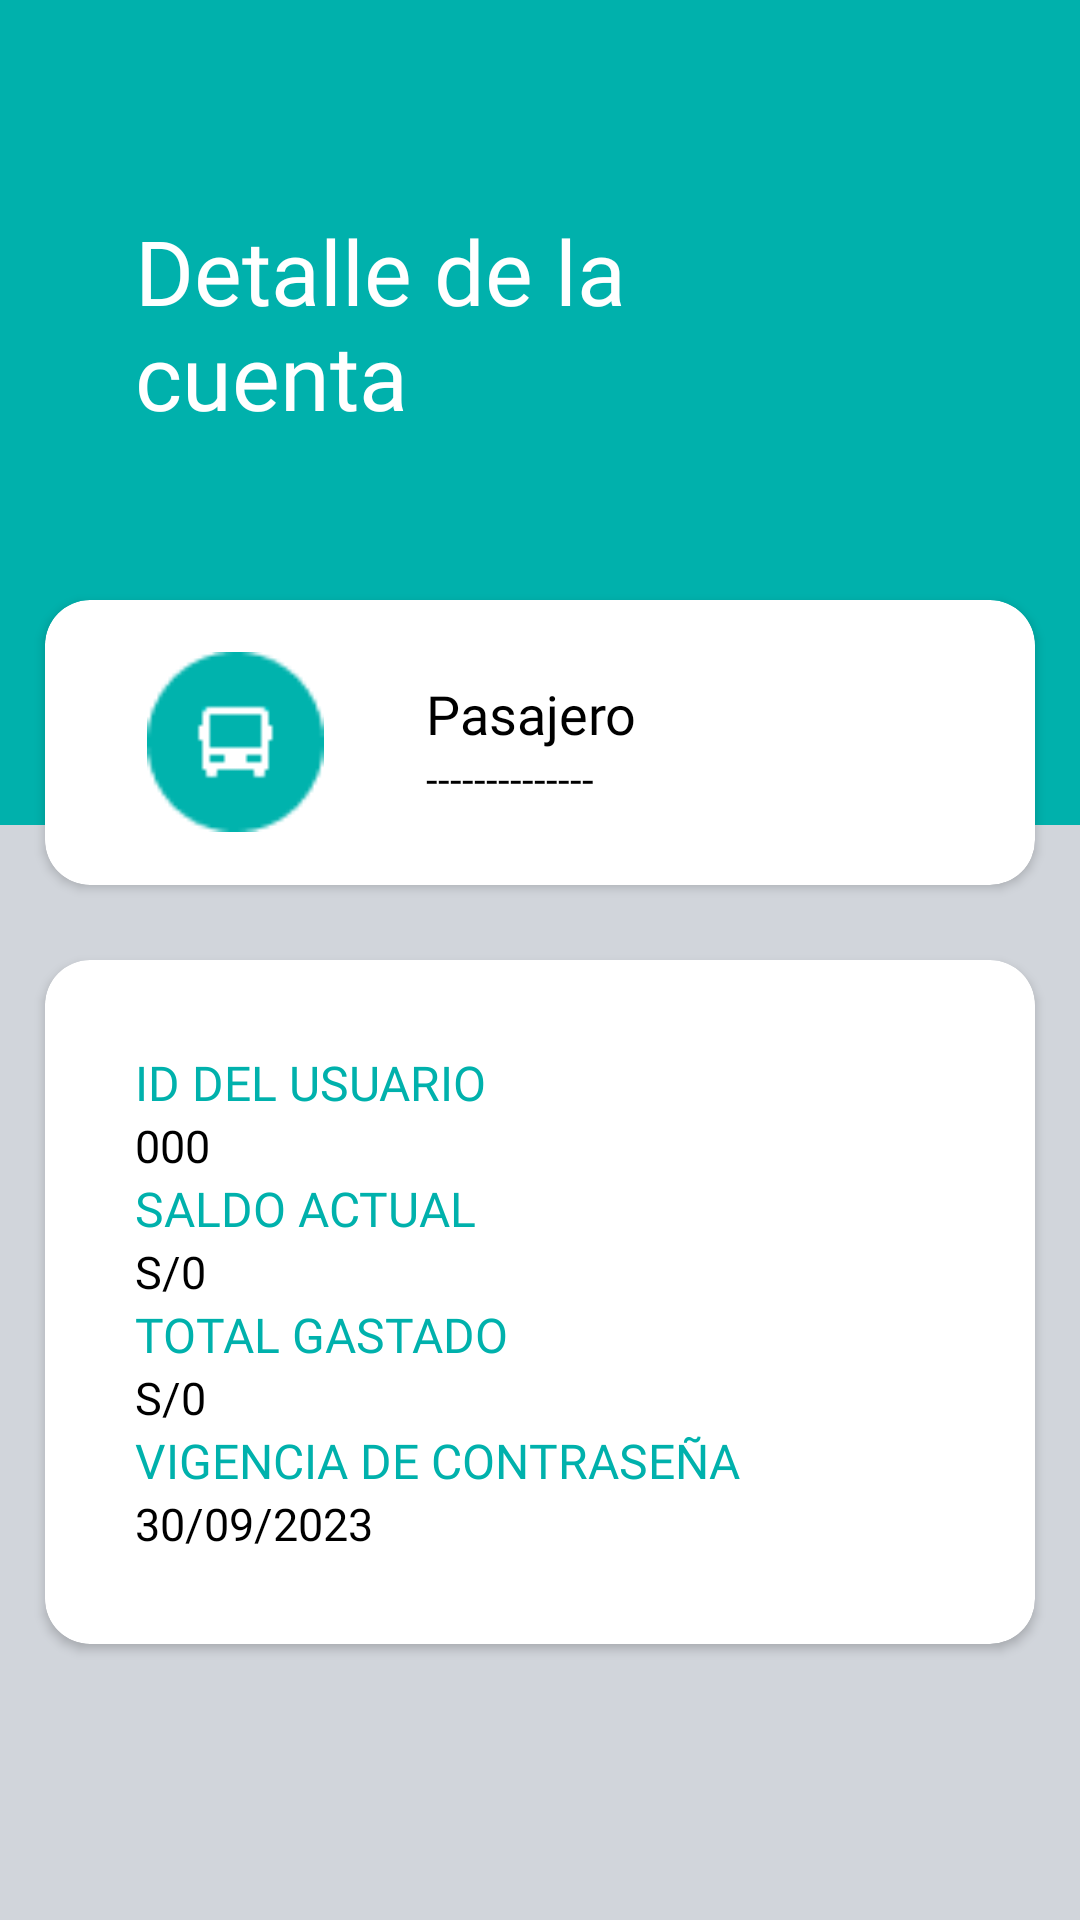

Here is an Android app screen rendered from its layout file. Give the layout XML and the strings, colors and styles it references.
<!-- AndroidManifest.xml: application theme Theme.MyApplication -->
<!-- res/layout/fragment_consultar__detalles.xml -->
<?xml version="1.0" encoding="utf-8"?>
<FrameLayout xmlns:android="http://schemas.android.com/apk/res/android"
    xmlns:app="http://schemas.android.com/apk/res-auto"
    xmlns:tools="http://schemas.android.com/tools"
    android:layout_width="match_parent"
    android:layout_height="match_parent"
    tools:context=".Consultar_Detalles">

    <androidx.cardview.widget.CardView
        android:layout_width="330dp"
        android:layout_height="wrap_content"
        android:layout_gravity="center|top"
        android:layout_marginTop="320sp"
        android:layout_marginBottom="50sp"
        android:backgroundTint="@color/white"
        app:cardCornerRadius="15dp">

        <LinearLayout
            android:layout_width="match_parent"
            android:layout_height="wrap_content"
            android:orientation="vertical"
            android:padding="30sp">

            <LinearLayout
                android:layout_width="match_parent"
                android:layout_height="match_parent"
                android:orientation="vertical">

                <TextView
                    android:id="@+id/textView42"
                    android:layout_width="match_parent"
                    android:layout_height="wrap_content"
                    android:fontFamily="@font/poppins_bold"
                    android:text="ID DEL USUARIO"
                    android:textColor="#00B1AC"
                    android:textSize="16dp" />

                <TextView
                    android:id="@+id/txt_id_usuario"
                    android:layout_width="match_parent"
                    android:layout_height="wrap_content"
                    android:fontFamily="@font/poppins_medium"
                    android:text="000"
                    android:textColor="@color/black"
                    android:textSize="15dp" />
            </LinearLayout>

            <LinearLayout
                android:layout_width="match_parent"
                android:layout_height="match_parent"
                android:orientation="vertical">

                <TextView
                    android:id="@+id/title_saldo_actual"
                    android:layout_width="match_parent"
                    android:layout_height="wrap_content"
                    android:fontFamily="@font/poppins_bold"
                    android:text="SALDO ACTUAL"
                    android:textColor="#00B1AC"
                    android:textSize="16dp" />

                <TextView
                    android:id="@+id/txt_saldo_actual"
                    android:layout_width="match_parent"
                    android:layout_height="wrap_content"
                    android:fontFamily="@font/poppins_medium"
                    android:text="S/0"
                    android:textColor="@color/black"
                    android:textSize="15dp" />
            </LinearLayout>

            <LinearLayout
                android:layout_width="match_parent"
                android:layout_height="match_parent"
                android:orientation="vertical">

                <TextView
                    android:id="@+id/title_total_gastado"
                    android:layout_width="match_parent"
                    android:layout_height="wrap_content"
                    android:fontFamily="@font/poppins_bold"
                    android:text="TOTAL GASTADO"
                    android:textColor="#00B1AC"
                    android:textSize="16dp" />

                <TextView
                    android:id="@+id/txt_total_gastado"
                    android:layout_width="match_parent"
                    android:layout_height="wrap_content"
                    android:fontFamily="@font/poppins_medium"
                    android:text="S/0"
                    android:textColor="@color/black"
                    android:textSize="15dp" />
            </LinearLayout>

            <LinearLayout
                android:layout_width="match_parent"
                android:layout_height="match_parent"
                android:orientation="vertical">

                <TextView
                    android:id="@+id/title_vigencia_pass"
                    android:layout_width="match_parent"
                    android:layout_height="wrap_content"
                    android:fontFamily="@font/poppins_bold"
                    android:text="VIGENCIA DE CONTRASEÑA"
                    android:textColor="#00B1AC"
                    android:textSize="16dp" />

                <TextView
                    android:id="@+id/txt_vigencia_pass"
                    android:layout_width="match_parent"
                    android:layout_height="wrap_content"
                    android:fontFamily="@font/poppins_medium"
                    android:text="30/09/2023"
                    android:textColor="@color/black"
                    android:textSize="15dp" />
            </LinearLayout>

        </LinearLayout>

    </androidx.cardview.widget.CardView>

    <LinearLayout
        android:layout_width="match_parent"
        android:layout_height="match_parent"
        android:orientation="vertical">

        <FrameLayout
            android:id="@+id/partTwo"
            android:layout_width="match_parent"
            android:layout_height="275dp"
            android:background="#00B1AC">

            <LinearLayout
                android:layout_width="match_parent"
                android:layout_height="wrap_content"
                android:layout_marginTop="70sp"
                android:gravity="center"
                android:orientation="horizontal">

                <TextView
                    android:id="@+id/textView12"
                    android:layout_width="wrap_content"
                    android:layout_height="wrap_content"

                    android:fontFamily="@font/poppins_bold"
                    android:gravity="start"
                    android:lines="2"
                    android:paddingLeft="45sp"
                    android:text="Detalle de la
                    cuenta"
                    android:textColor="@color/white"
                    android:textSize="30dp" />

            </LinearLayout>
        </FrameLayout>

        <FrameLayout
            android:id="@+id/partOne"
            android:layout_width="match_parent"
            android:layout_height="match_parent"
            android:layout_gravity="center"
            style="@style/SCREEN_SECONDARY"/>

    </LinearLayout>

    <androidx.cardview.widget.CardView
        app:cardCornerRadius="15dp"
        android:layout_width="330dp"
        android:layout_height="wrap_content"
        android:layout_gravity="center|top"
        android:layout_marginTop="200sp"
        android:backgroundTint="@color/white">

        <LinearLayout
            android:layout_width="match_parent"
            android:layout_height="wrap_content"
            android:orientation="vertical">

            <LinearLayout
                android:layout_width="match_parent"
                android:layout_height="95dp"
                android:gravity="center"
                android:orientation="horizontal">

                <ImageView
                    android:id="@+id/imageView4"
                    android:layout_width="68dp"
                    android:layout_height="60dp"
                    android:layout_weight="1"
                    android:src="@drawable/bus" />

                <LinearLayout
                    android:layout_width="wrap_content"
                    android:layout_height="wrap_content"
                    android:layout_weight="1"
                    android:orientation="vertical">

                    <TextView
                        android:id="@+id/textView15"
                        android:layout_width="wrap_content"
                        android:layout_height="wrap_content"
                        android:layout_weight="1"
                        android:fontFamily="@font/poppins_bold"
                        android:text="Pasajero"
                        android:textColor="@color/black"
                        android:textSize="18dp" />

                    <TextView
                        android:id="@+id/txt_fullname_detalles"
                        android:layout_width="wrap_content"
                        android:layout_height="wrap_content"
                        android:layout_weight="1"
                        android:fontFamily="@font/poppins_medium"
                        android:text="--------------"
                        android:textColor="@color/black" />
                </LinearLayout>

                <View
                    android:id="@+id/divider3"
                    android:layout_width="14dp"
                    android:layout_height="match_parent"
                    android:layout_weight="1"
                    android:background="@android:color/transparent" />

            </LinearLayout>

        </LinearLayout>

    </androidx.cardview.widget.CardView>

</FrameLayout>
<!-- resources referenced by this layout -->
<resources>
  <color name="black">#FF000000</color>
  <color name="white">#FFFFFFFF</color>
  <!-- drawable bus: png bitmap (drawable-v24, 944 bytes) -->
  <style name="SCREEN_SECONDARY">
          <item name="android:background">#D1D5DB</item>
      </style>
  <style name="Theme.MyApplication" parent="Theme.MaterialComponents.DayNight.DarkActionBar">
          
          <item name="colorPrimary">@color/purple_500</item>
          <item name="colorPrimaryVariant">@color/purple_700</item>
          <item name="colorOnPrimary">@color/white</item>
          
          <item name="colorSecondary">@color/teal_200</item>
          <item name="colorSecondaryVariant">@color/teal_700</item>
          <item name="colorOnSecondary">@color/black</item>
          
          <item name="android:statusBarColor" tools:targetApi="l">?attr/colorPrimaryVariant</item>
          
      </style>
  <color name="purple_500">#FF6200EE</color>
  <color name="purple_700">#FF3700B3</color>
  <color name="teal_200">#FF03DAC5</color>
  <color name="teal_700">#FF018786</color>
</resources>
